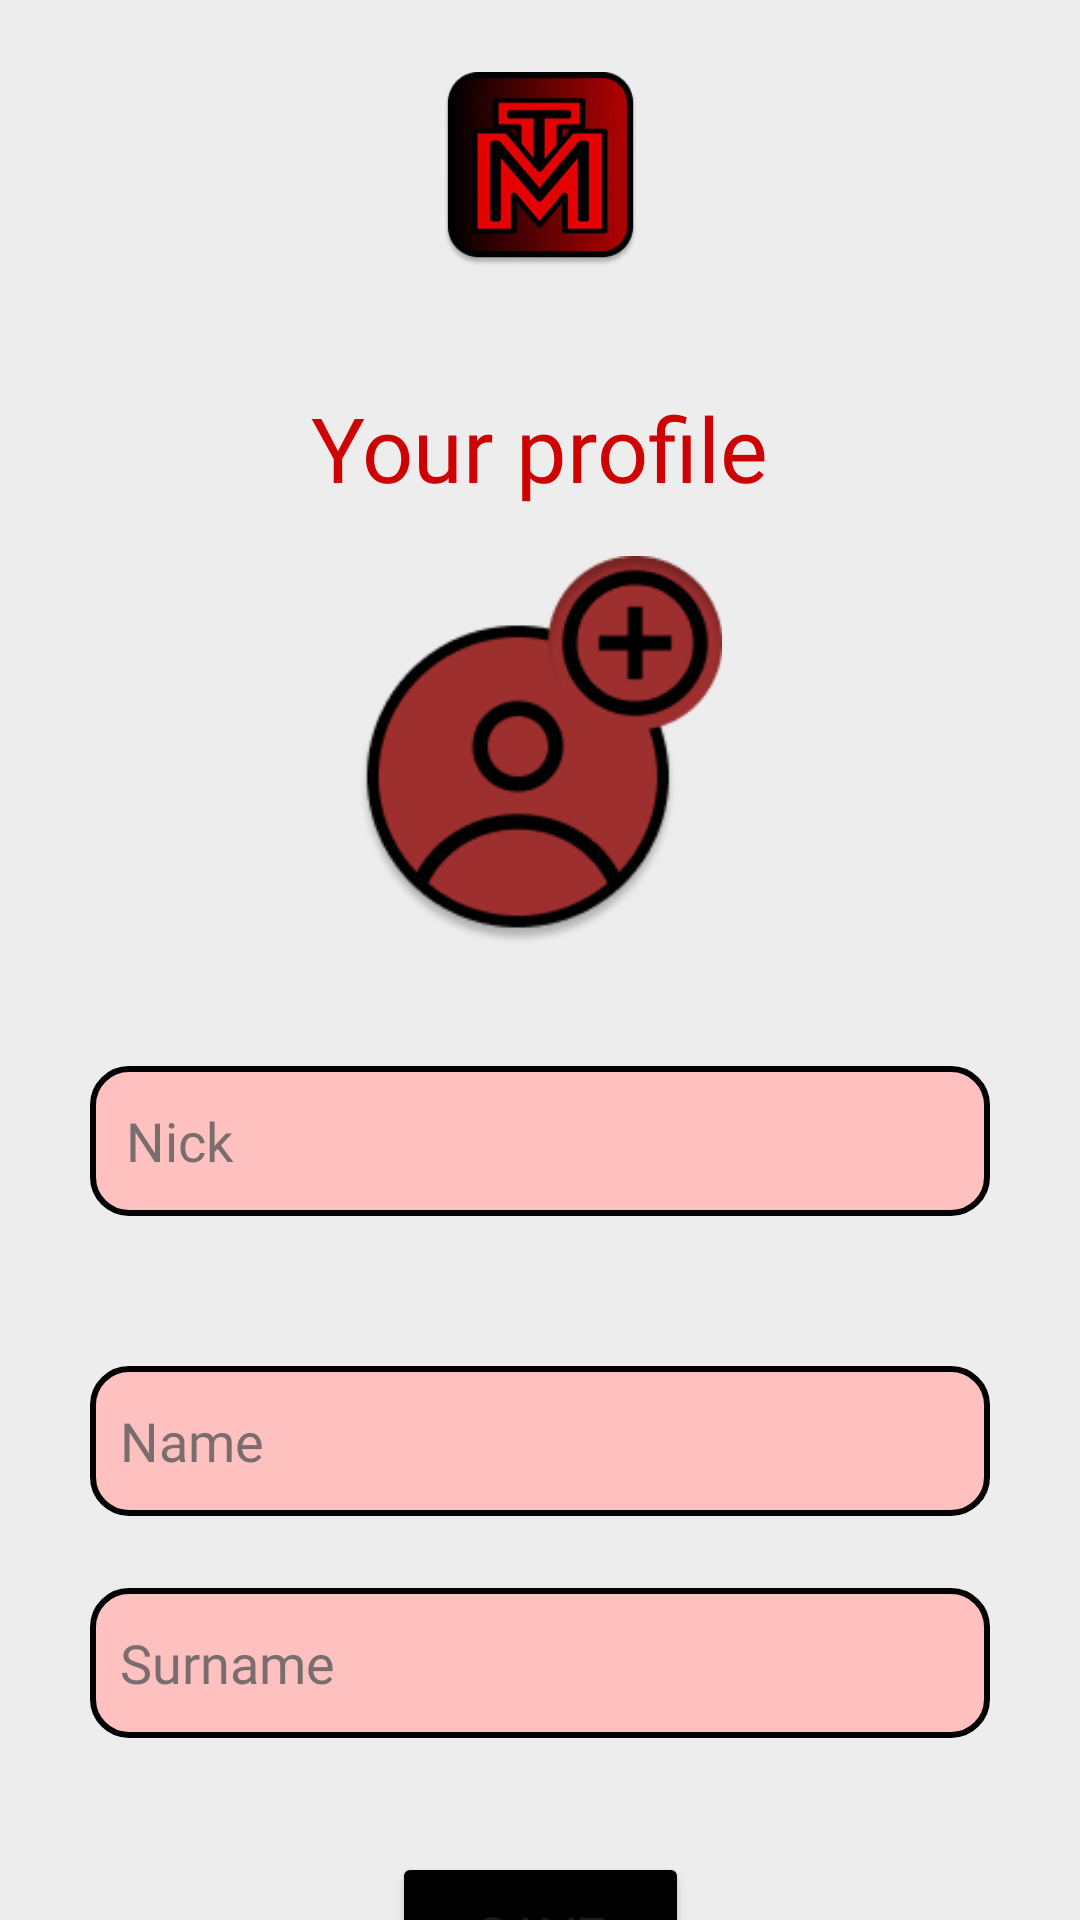

Reconstruct the res/layout file that produces this screen, plus the resources it refers to.
<!-- AndroidManifest.xml: application theme Theme.MonsTiers -->
<!-- res/layout/activity_set_profile.xml -->
<?xml version="1.0" encoding="utf-8"?>
<androidx.constraintlayout.widget.ConstraintLayout xmlns:android="http://schemas.android.com/apk/res/android"
    xmlns:app="http://schemas.android.com/apk/res-auto"
    xmlns:tools="http://schemas.android.com/tools"
    android:id="@+id/main"
    android:layout_width="match_parent"
    android:layout_height="match_parent"
    android:background="#EDEDED"
    android:backgroundTint="#EDEDED"
    tools:context=".set_profile_activity">

  <ImageView
      android:id="@+id/imageView3"
      android:layout_width="65dp"
      android:layout_height="65dp"
      android:layout_marginTop="24dp"
      app:layout_constraintEnd_toEndOf="parent"
      app:layout_constraintStart_toStartOf="parent"
      app:layout_constraintTop_toTopOf="parent"
      app:srcCompat="@drawable/mticon_1" />

  <TextView
      android:id="@+id/textView3"
      android:layout_width="wrap_content"
      android:layout_height="wrap_content"
      android:layout_marginTop="40dp"
      android:fontFamily="@font/audiowide_regular"
      android:text="Your profile"
      android:textColor="#CE0202"
      android:textSize="30dp"
      app:layout_constraintEnd_toEndOf="parent"
      app:layout_constraintStart_toStartOf="parent"
      app:layout_constraintTop_toBottomOf="@+id/imageView3" />

  <ImageView
      android:id="@+id/imageViewProfPicSet"
      android:layout_width="130dp"
      android:layout_height="130dp"
      android:layout_marginTop="16dp"
      app:layout_constraintEnd_toEndOf="parent"
      app:layout_constraintStart_toStartOf="parent"
      app:layout_constraintTop_toBottomOf="@+id/textView3"
      app:srcCompat="@drawable/profile_pic_add" />

  <EditText
      android:id="@+id/editTextSetNick"
      android:layout_width="300dp"
      android:layout_height="50dp"
      android:layout_marginTop="40dp"
      android:background="@drawable/edittext_background"
      android:ems="10"
      android:fontFamily="@font/audiowide_regular"
      android:hint="Nick"
      android:inputType="text"
      android:padding="12dp"
      android:textColorHint="#7A6D6D"
      app:layout_constraintEnd_toEndOf="parent"
      app:layout_constraintStart_toStartOf="parent"
      app:layout_constraintTop_toBottomOf="@+id/imageViewProfPicSet" />

  <EditText
      android:id="@+id/editTextSetName"
      android:layout_width="300dp"
      android:layout_height="50dp"
      android:layout_marginTop="50dp"
      android:background="@drawable/edittext_background"
      android:ems="10"
      android:fontFamily="@font/audiowide_regular"
      android:hint="Name"
      android:inputType="text"
      android:textColorHint="#7A6D6D"
      app:layout_constraintEnd_toEndOf="parent"
      app:layout_constraintStart_toStartOf="parent"
      app:layout_constraintTop_toBottomOf="@+id/editTextSetNick" />

  <EditText
      android:id="@+id/editTextSetSurname"
      android:layout_width="300dp"
      android:layout_height="50dp"
      android:layout_marginTop="24dp"
      android:background="@drawable/edittext_background"
      android:ems="10"
      android:fontFamily="@font/audiowide_regular"
      android:hint="Surname"
      android:inputType="text"
      android:textColorHint="#7A6D6D"
      app:layout_constraintEnd_toEndOf="parent"
      app:layout_constraintStart_toStartOf="parent"
      app:layout_constraintTop_toBottomOf="@+id/editTextSetName" />

  <Button
      android:id="@+id/buttonSetSave"
      android:layout_width="99dp"
      android:layout_height="55dp"
      android:layout_marginTop="38dp"
      android:backgroundTint="#000000"
      android:fontFamily="@font/audiowide_regular"
      android:text="Save"
      android:textSize="18dp"
      app:layout_constraintEnd_toEndOf="parent"
      app:layout_constraintStart_toStartOf="parent"
      app:layout_constraintTop_toBottomOf="@+id/editTextSetSurname" />
</androidx.constraintlayout.widget.ConstraintLayout>
<!-- resources referenced by this layout -->
<resources>
  <!-- drawable edittext_background (drawable) -->
  <shape xmlns:android="http://schemas.android.com/apk/res/android">
      <solid android:color="#FFC0C0"/>
      <corners android:radius="12dp"/>
      <padding android:left="10dp" android:top="10dp" android:right="10dp" android:bottom="10dp"/>
      <stroke android:width="2dp" android:color="#000000"/>
      <shadow
          android:color="#55000000"
          android:radius="4dp"/>
  </shape>
  <!-- drawable mticon_1: png bitmap (drawable, 23740 bytes) -->
  <!-- drawable profile_pic_add: png bitmap (drawable, 10371 bytes) -->
  <style name="Theme.MonsTiers" parent="Base.Theme.MonsTiers" />
  <style name="Base.Theme.MonsTiers" parent="Theme.Material3.DayNight.NoActionBar">
          
          
      </style>
</resources>
